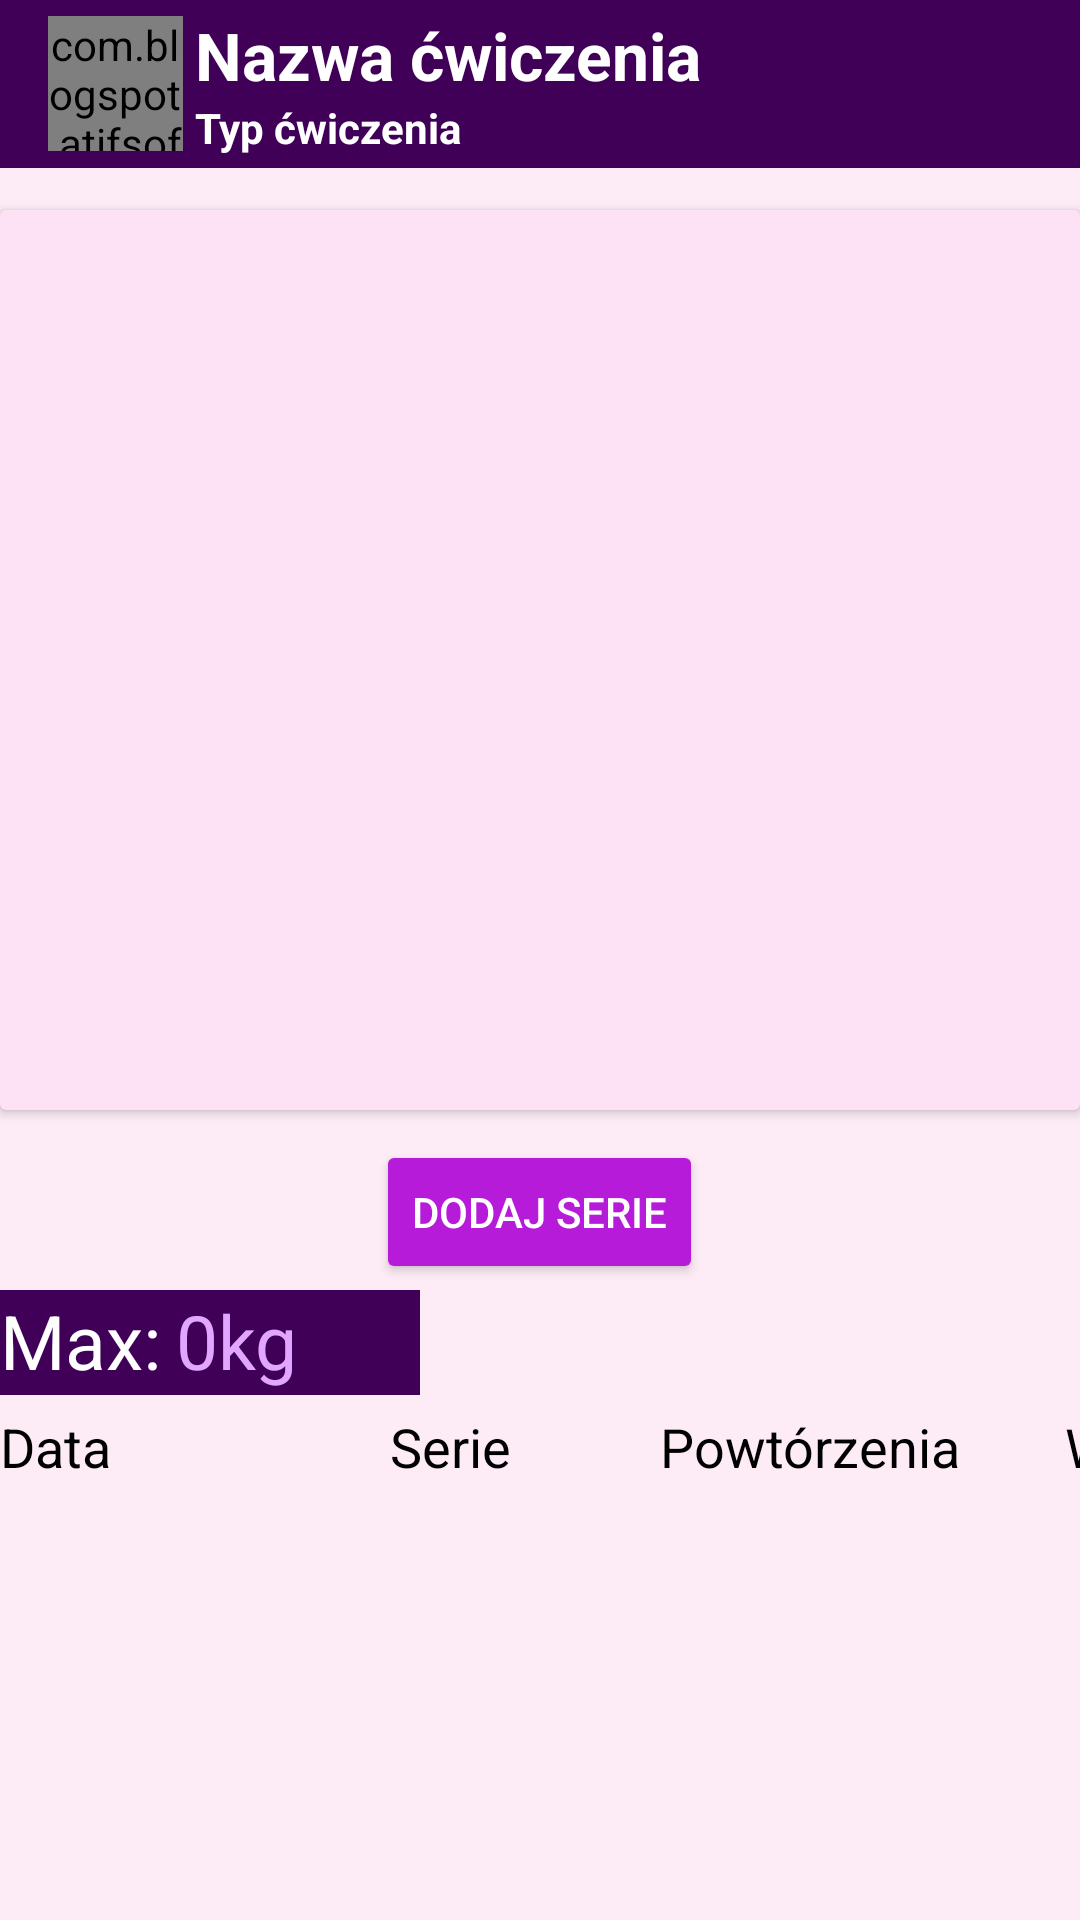

Here is an Android app screen rendered from its layout file. Give the layout XML and the strings, colors and styles it references.
<!-- AndroidManifest.xml: activity theme AppThemeNo -->
<!-- res/layout/activity_exercises.xml -->
<?xml version="1.0" encoding="utf-8"?>
<RelativeLayout xmlns:android="http://schemas.android.com/apk/res/android"
    xmlns:app="http://schemas.android.com/apk/res-auto"
    xmlns:tools="http://schemas.android.com/tools"
    android:layout_width="match_parent"
    android:layout_height="match_parent"
    android:background="#FDECF6"
    tools:context=".ExercisesActivity">

    <androidx.appcompat.widget.Toolbar
        android:id="@+id/toolbarExercise"
        android:layout_width="match_parent"
        android:layout_height="?android:attr/actionBarSize"
        android:background="@color/colorPrimaryDark"
        android:theme="@style/ThemeOverlay.AppCompat.Dark.ActionBar">

        <com.blogspot.atifsoftwares.circularimageview.CircularImageView
            android:id="@+id/exerciseIv"
            android:layout_width="45dp"
            android:layout_height="45dp"
            android:scaleType="centerCrop"
            android:src="@drawable/ic_exercises_white"
            app:c_background_color="@color/colorPrimaryDark"/>

        <LinearLayout
            android:layout_width="match_parent"
            android:layout_height="wrap_content"
            android:orientation="vertical"
            android:layout_marginStart="20dp"
            android:gravity="center">

            <TextView
                android:id="@+id/nameExeTv"
                android:layout_width="match_parent"
                android:layout_height="wrap_content"
                android:text="Nazwa ćwiczenia"
                android:textColor="@color/colorWhite"
                android:textSize="22sp"
                android:textStyle="bold"/>

            <TextView
                android:id="@+id/typeExeTv"
                android:layout_width="match_parent"
                android:layout_height="wrap_content"
                android:text="Typ ćwiczenia"
                android:textColor="@color/colorWhite"

                android:textStyle="bold"/>

        </LinearLayout>

    </androidx.appcompat.widget.Toolbar>

    <androidx.cardview.widget.CardView
        android:layout_width="match_parent"
        android:layout_height="300dp"
        android:layout_marginTop="70dp"
        app:cardBackgroundColor="#FDE1F5"
        >

        <TextView
            android:id="@+id/instructionTv"
            android:layout_width="wrap_content"
            android:layout_height="wrap_content"
            android:scrollbars="horizontal"
            android:textStyle="bold"
            android:layout_marginStart="10dp"
            android:layout_marginEnd="10dp"
            android:textColor="@color/colorBlack"
            android:textSize="15sp">
        </TextView>

    </androidx.cardview.widget.CardView>

    <Button
        android:id="@+id/AddExerciseBt"
        android:layout_width="wrap_content"
        android:layout_height="wrap_content"
        android:layout_marginTop="380dp"
        android:textAlignment="center"
        android:layout_centerHorizontal="true"
        style="@style/Base.Widget.AppCompat.Button.Colored"
        android:text="Dodaj Serie"/>


    <LinearLayout
        android:layout_width="wrap_content"
        android:layout_height="35dp"
        android:layout_marginTop="430dp"
        android:minWidth="140dp"
        android:background="@color/colorPrimaryDark"
        >

        <TextView
            android:layout_width="wrap_content"
            android:layout_height="wrap_content"
            android:text="Max:"
            android:textSize="25sp"
            android:textColor="@color/colorWhite"/>

        <TextView
            android:id="@+id/exerciseMaxTv"
            android:layout_width="wrap_content"
            android:layout_height="wrap_content"
            android:text="0kg"
            android:textSize="25sp"
            android:layout_marginStart="5dp"
            android:textColor="@color/colorPrimaryLight"/>

    </LinearLayout>

    <LinearLayout
        android:layout_width="match_parent"
        android:layout_height="wrap_content"
        android:layout_marginTop="470dp"
        >
        <TextView
        android:layout_width="130dp"
        android:layout_height="wrap_content"
        android:text="Data"
        android:textColor="@color/colorBlack"
        android:textSize="18sp"
        />
        <TextView
            android:layout_width="90dp"
            android:layout_height="wrap_content"
            android:text="Serie"
            android:textColor="@color/colorBlack"
            android:textSize="18sp"
            />
        <TextView
            android:layout_width="100dp"
            android:layout_height="wrap_content"
            android:text="Powtórzenia"
            android:textColor="@color/colorBlack"
            android:textSize="18sp"
            />
        <TextView
            android:layout_width="80dp"
            android:layout_height="wrap_content"
            android:text="Waga"
            android:layout_gravity="end"
            android:gravity="end"
            android:textColor="@color/colorBlack"
            android:textSize="18sp"
            />



    </LinearLayout>
    <androidx.recyclerview.widget.RecyclerView
        android:id="@+id/workout_recyclerView"
        android:layout_width="match_parent"
        android:layout_height="wrap_content"
        android:layout_marginTop="500dp"
        android:textSize="35sp"
        android:gravity="center"
        />





</RelativeLayout>
<!-- resources referenced by this layout -->
<resources>
  <color name="colorBlack">#000</color>
  <color name="colorPrimaryDark">#400057</color>
  <color name="colorPrimaryLight">#E1A6FF</color>
  <color name="colorWhite">#FFFFFF</color>
  <!-- drawable ic_exercises_white (drawable-anydpi) -->
  <vector xmlns:android="http://schemas.android.com/apk/res/android"
      android:width="24dp"
      android:height="24dp"
      android:viewportWidth="24"
      android:viewportHeight="24"
      android:tint="#F8F9FF"
      android:alpha="0.8">
      <path
          android:fillColor="#FF000000"
          android:pathData="M20.57,14.86L22,13.43 20.57,12 17,15.57 8.43,7 12,3.43 10.57,2 9.14,3.43 7.71,2 5.57,4.14 4.14,2.71 2.71,4.14l1.43,1.43L2,7.71l1.43,1.43L2,10.57 3.43,12 7,8.43 15.57,17 12,20.57 13.43,22l1.43,-1.43L16.29,22l2.14,-2.14 1.43,1.43 1.43,-1.43 -1.43,-1.43L22,16.29z"/>
  </vector>
  <style name="AppThemeNo" parent="Theme.AppCompat.Light.NoActionBar">
          <item name="colorPrimary">@color/colorPrimary</item>
          <item name="colorPrimaryDark">@color/colorPrimaryDark</item>
          <item name="colorAccent">@color/colorAccent</item>
      </style>
  <color name="colorPrimary">#A100C7</color>
  <color name="colorAccent">#B51BD8</color>
</resources>
